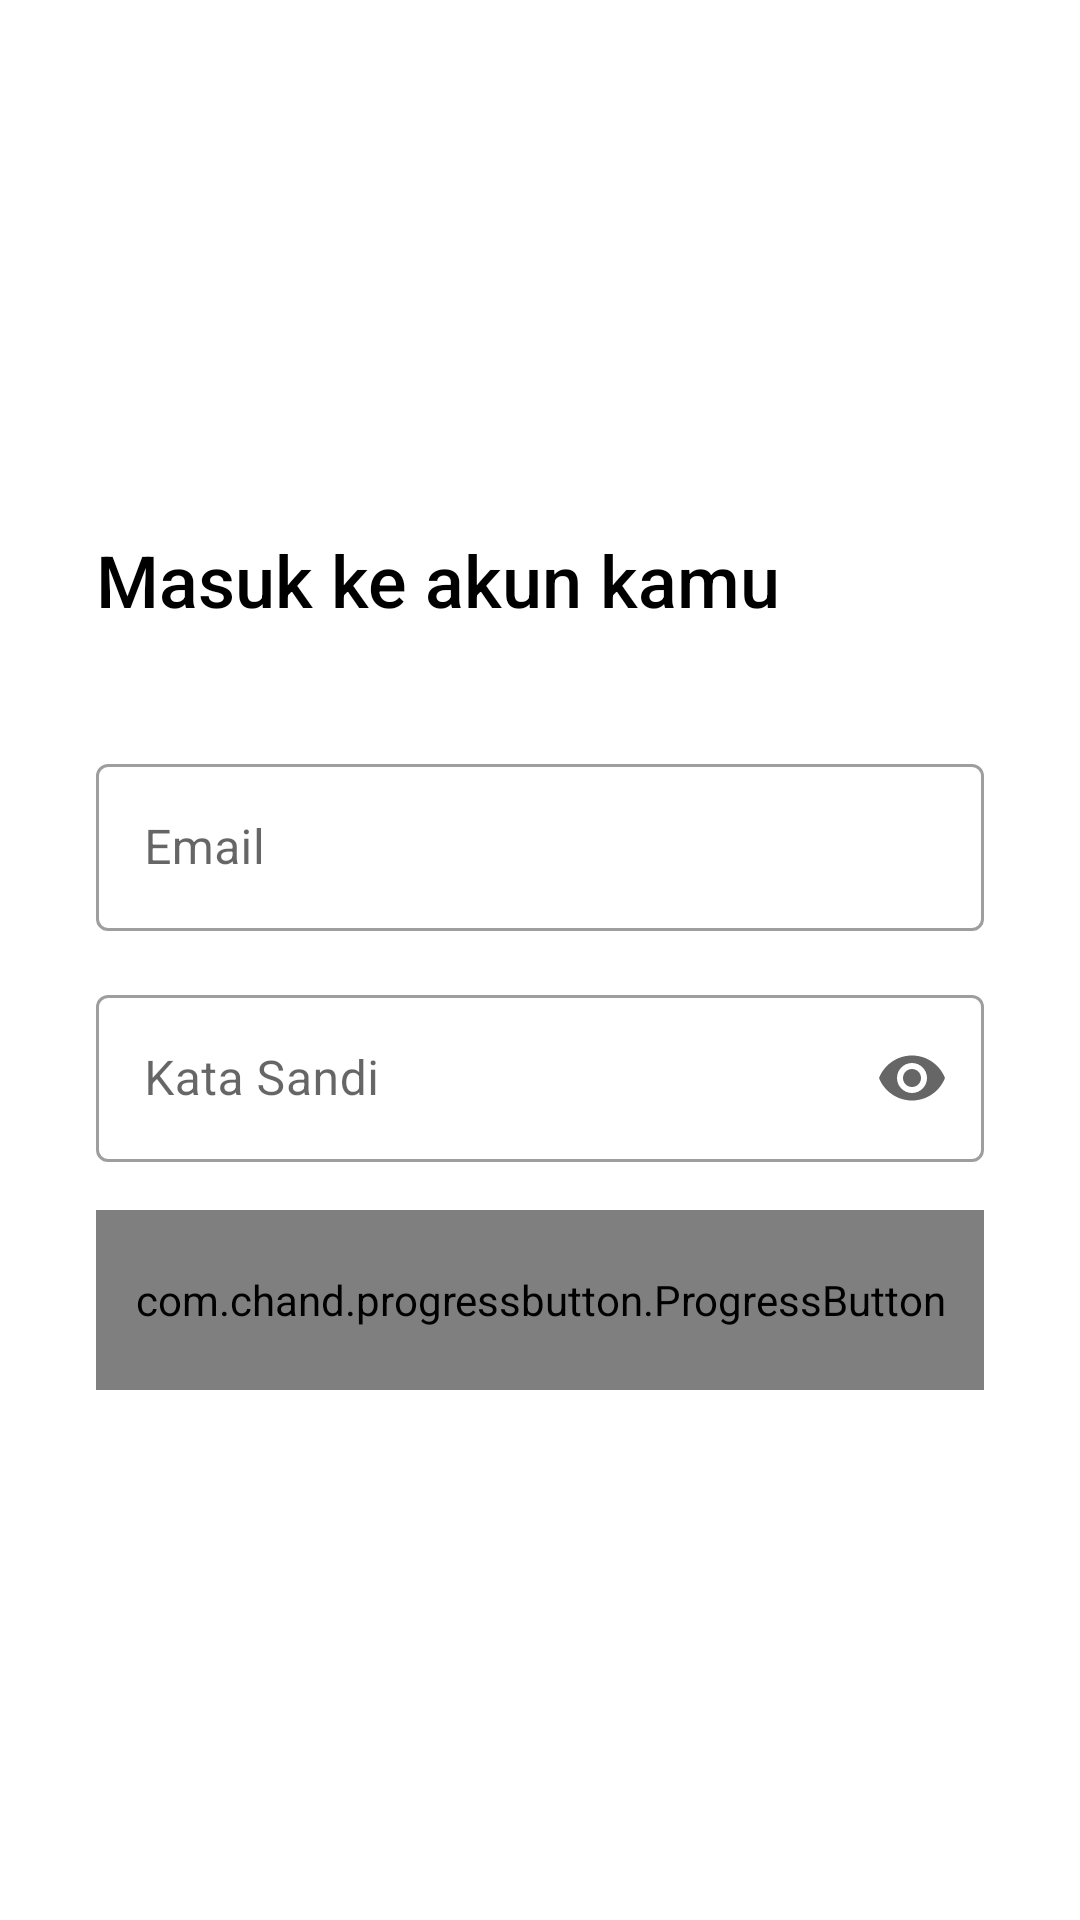

Write the Android layout XML for this screen, with the resource values it uses.
<!-- AndroidManifest.xml: application theme Theme.DHT -->
<!-- res/layout/activity_login.xml -->
<?xml version="1.0" encoding="utf-8"?>
<androidx.constraintlayout.widget.ConstraintLayout xmlns:android="http://schemas.android.com/apk/res/android"
    xmlns:app="http://schemas.android.com/apk/res-auto"
    xmlns:tools="http://schemas.android.com/tools"
    android:layout_width="match_parent"
    android:layout_height="match_parent"
    android:paddingHorizontal="32dp"
    tools:context=".auth.LoginActivity">

    <LinearLayout
        android:id="@+id/linearLayout"
        android:layout_width="match_parent"
        android:layout_height="wrap_content"
        android:orientation="vertical"
        app:layout_constraintBottom_toBottomOf="parent"
        app:layout_constraintEnd_toEndOf="parent"
        app:layout_constraintStart_toStartOf="parent"
        app:layout_constraintTop_toTopOf="parent"
        tools:context=".auth.LoginActivity">

        <TextView
            android:layout_width="wrap_content"
            android:layout_height="wrap_content"
            android:layout_marginBottom="24dp"
            android:fontFamily="sans-serif-medium"
            android:text="@string/login_title"
            android:textColor="@color/black"
            android:textSize="24sp" />

        <com.google.android.material.textfield.TextInputLayout
            style="@style/Widget.MaterialComponents.TextInputLayout.OutlinedBox"
            android:layout_width="match_parent"
            android:layout_height="wrap_content"
            android:layout_marginTop="16dp"
            app:endIconMode="clear_text">

            <com.google.android.material.textfield.TextInputEditText
                android:id="@+id/tv_value_email_login"
                android:layout_width="match_parent"
                android:layout_height="match_parent"
                android:backgroundTint="@color/white"
                android:hint="@string/email"
                android:inputType="textEmailAddress" />

        </com.google.android.material.textfield.TextInputLayout>

        <com.google.android.material.textfield.TextInputLayout
            style="@style/Widget.MaterialComponents.TextInputLayout.OutlinedBox"
            android:layout_width="match_parent"
            android:layout_height="wrap_content"
            android:layout_marginTop="16dp"
            app:endIconMode="password_toggle">

            <com.google.android.material.textfield.TextInputEditText
                android:id="@+id/tv_value_password_login"
                android:layout_width="match_parent"
                android:layout_height="match_parent"
                android:backgroundTint="@color/white"
                android:hint="@string/password"
                android:inputType="textPassword" />

        </com.google.android.material.textfield.TextInputLayout>

        <com.chand.progressbutton.ProgressButton
            android:id="@+id/btn_login"
            android:layout_width="match_parent"
            android:layout_height="60dp"
            android:layout_marginTop="16dp"
            app:p_arrowVisible="false"
            app:p_backgroundTint="@color/primaryColor"
            app:p_bgColor="@color/primaryLightColor"
            app:p_cornerRadius="5dp"
            app:p_layoutDirection="ltr"
            app:p_progressBGColor="@color/primaryColor"
            app:p_progressColor="@color/primaryLightColor"
            app:p_rippleColor="@color/primaryLightColor"
            app:p_style="circleBar"
            app:p_text="@string/btn_login"
            app:p_textColor="@color/white"
            app:p_textSize="18sp" />

    </LinearLayout>

</androidx.constraintlayout.widget.ConstraintLayout>
<!-- resources referenced by this layout -->
<resources>
  <color name="black">#FF000000</color>
  <color name="primaryColor">#00a1a6</color>
  <color name="primaryLightColor">#57d3d7</color>
  <color name="white">#FFFFFFFF</color>
  <string name="btn_login">Masuk</string>
  <string name="email">Email</string>
  <string name="login_title">Masuk ke akun kamu</string>
  <string name="password">Kata Sandi</string>
  <style name="Theme.DHT" parent="Theme.MaterialComponents.Light.NoActionBar">
          
          <item name="colorPrimary">@color/primaryColor</item>
          <item name="colorPrimaryVariant">@color/primaryDarkColor</item>
          <item name="colorOnPrimary">@color/white</item>
          
          <item name="colorSecondary">@color/secondaryColor</item>
          <item name="colorSecondaryVariant">@color/secondaryLightColor</item>
          <item name="colorOnSecondary">@color/black</item>
          
          <item name="android:statusBarColor" tools:targetApi="l">?attr/colorPrimary</item>
          
          <item name="bottomSheetDialogTheme">@style/AppBottomSheetDialogTheme</item>
  
  
  
  
      </style>
  <color name="primaryDarkColor">#007277</color>
  <color name="secondaryColor">#d72c28</color>
  <color name="secondaryLightColor">#ff6452</color>
  <style name="AppBottomSheetDialogTheme" parent="Theme.Design.Light.BottomSheetDialog">
          <item name="bottomSheetStyle">@style/AppModalStyle</item>
      </style>
  <style name="AppModalStyle" parent="Widget.Design.BottomSheet.Modal">
          <item name="android:background">@drawable/bg_bottom_sheet</item>
      </style>
</resources>
